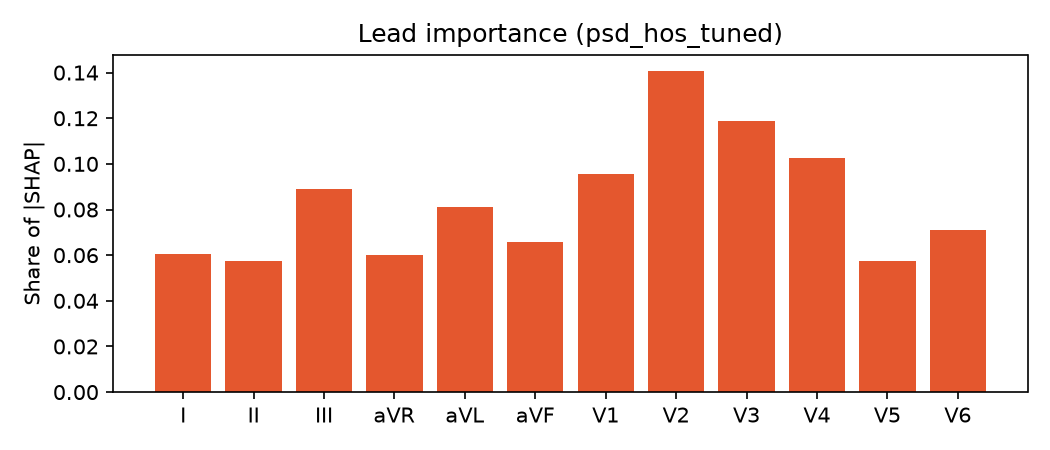

The table this chart was drawn from, first rows:
lead, mean_abs_shap, share
I, 12.76, 0.0607
II, 12.08, 0.0574
III, 18.71, 0.0890
aVR, 12.62, 0.0600
aVL, 17.04, 0.0810
aVF, 13.85, 0.0659
V1, 20.09, 0.0955
V2, 29.64, 0.1409
V3, 24.97, 0.1187
V4, 21.6, 0.1027
V5, 12.06, 0.0573
V6, 14.92, 0.0709
